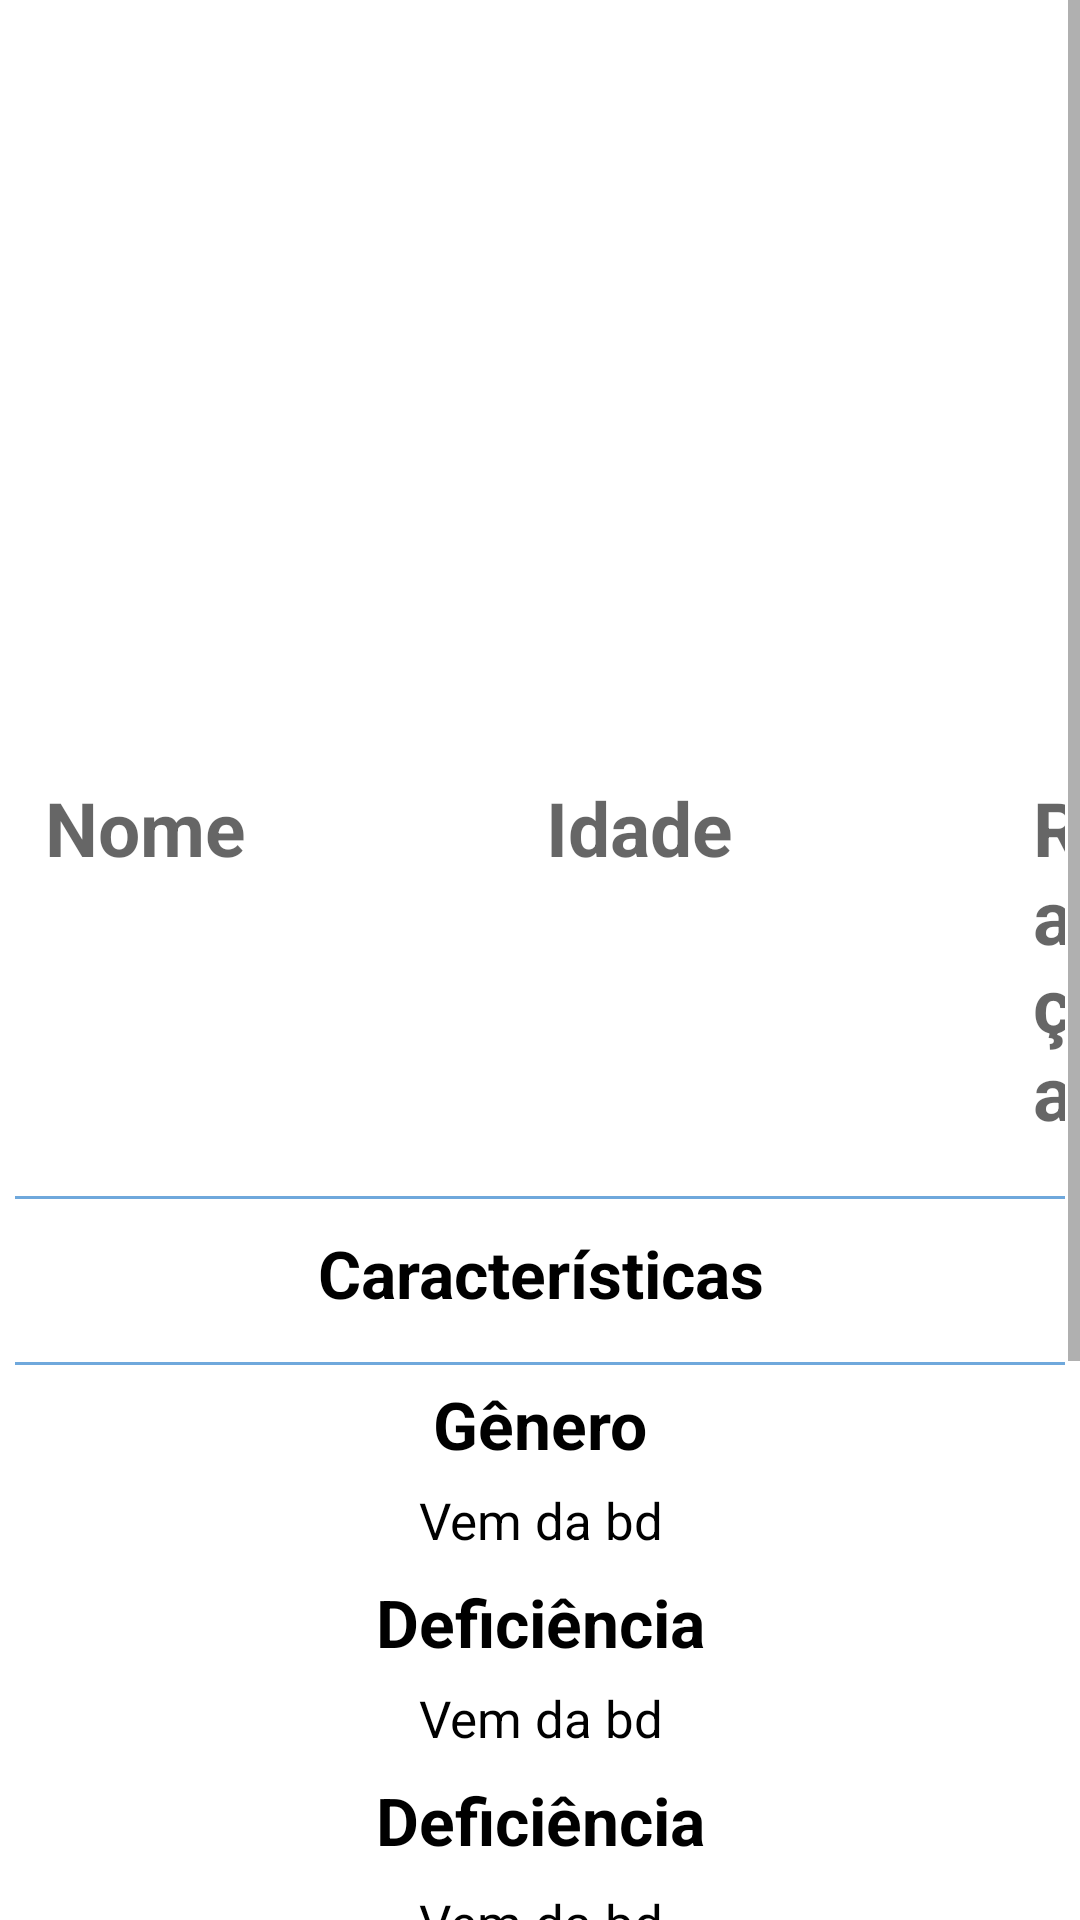

Here is an Android app screen rendered from its layout file. Give the layout XML and the strings, colors and styles it references.
<!-- AndroidManifest.xml: application theme Theme.CantinhoDosAnimais -->
<!-- res/layout/activity_see_animal.xml -->
<?xml version="1.0" encoding="utf-8"?>
<ScrollView xmlns:android="http://schemas.android.com/apk/res/android"
    xmlns:app="http://schemas.android.com/apk/res-auto"
    xmlns:tools="http://schemas.android.com/tools"
    android:layout_width="match_parent"
    android:layout_height="match_parent"
    tools:context=".SeeAnimalActivity">

    <androidx.constraintlayout.widget.ConstraintLayout
        android:layout_width="match_parent"
        android:layout_height="match_parent">
    <ImageView
        android:id="@+id/animal_imgs"
        android:layout_width="match_parent"
        android:layout_height="240dp"
        android:src="@drawable/ic_logo"
        app:layout_constraintEnd_toEndOf="parent"
        app:layout_constraintStart_toStartOf="parent"
        app:layout_constraintTop_toTopOf="parent"/>

    <LinearLayout
        android:id="@+id/linearLayout1"
        android:layout_width="match_parent"
        android:layout_height="wrap_content"
        android:layout_marginTop="14dp"
        android:orientation="horizontal"
        android:padding="5dp"
        app:layout_constraintEnd_toEndOf="parent"
        app:layout_constraintStart_toStartOf="parent"
        app:layout_constraintTop_toBottomOf="@+id/animal_imgs">

        <TextView
            android:id="@+id/tv_nome"
            android:layout_width="wrap_content"
            android:layout_height="wrap_content"
            android:layout_marginStart="10dp"
            android:hint="Nome"
            android:textColor="@color/black"
            android:textSize="25dp"
            android:textStyle="bold" />

        <TextView
            android:id="@+id/tv_idade"
            android:layout_width="wrap_content"
            android:layout_height="wrap_content"
            android:layout_marginStart="100dp"
            android:hint="Idade"
            android:textColor="@color/black"
            android:textSize="25dp"
            android:textStyle="bold" />

        <TextView
            android:id="@+id/tv_raca"
            android:layout_width="wrap_content"
            android:layout_height="wrap_content"
            android:layout_marginStart="100dp"
            android:hint="Raça"
            android:textColor="@color/black"
            android:textSize="25dp"
            android:textStyle="bold" />
    </LinearLayout>

    <LinearLayout
        android:id="@+id/linearLayout2"
        android:layout_width="match_parent"
        android:layout_height="wrap_content"
        android:layout_marginTop="8dp"
        android:orientation="vertical"
        android:padding="5dp"
        app:layout_constraintEnd_toEndOf="parent"
        app:layout_constraintStart_toStartOf="parent"
        app:layout_constraintTop_toBottomOf="@+id/linearLayout1">

        <View
            android:id="@+id/divider1"
            android:layout_width="wrap_content"
            android:layout_height="1dp"
            android:background="@color/blue" />

        <TextView
            android:layout_width="match_parent"
            android:layout_height="wrap_content"
            android:layout_marginTop="10dp"
            android:gravity="center_horizontal"
            android:text="Características"
            android:textColor="@color/black"
            android:textSize="22dp"
            android:textStyle="bold" />

        <View
            android:id="@+id/divider2"
            android:layout_width="wrap_content"
            android:layout_height="1dp"
            android:layout_marginTop="15dp"
            android:background="@color/blue" />
    </LinearLayout>

    <TextView
        android:id="@+id/textView"
        android:layout_width="match_parent"
        android:layout_height="wrap_content"
        android:gravity="center_horizontal"
        android:text="Gênero"
        android:textColor="@color/black"
        android:textSize="22dp"
        android:textStyle="bold"
        app:layout_constraintEnd_toEndOf="parent"
        app:layout_constraintStart_toStartOf="parent"
        app:layout_constraintTop_toBottomOf="@+id/linearLayout2" />

    <TextView
        android:id="@+id/tv_genero"
        android:layout_width="match_parent"
        android:layout_height="wrap_content"
        android:layout_marginStart="24dp"
        android:layout_marginTop="6dp"
        android:layout_marginEnd="24dp"
        android:gravity="center_horizontal"
        android:text="Vem da bd"
        android:textAlignment="center"
        android:textColor="@color/black"
        android:textSize="17dp"
        app:layout_constraintEnd_toEndOf="parent"
        app:layout_constraintStart_toStartOf="parent"
        app:layout_constraintTop_toBottomOf="@+id/textView" />

    <TextView
        android:id="@+id/textView1"
        android:layout_width="match_parent"
        android:layout_height="wrap_content"
        android:layout_marginTop="8dp"
        android:gravity="center_horizontal"
        android:text="Deficiência"
        android:textColor="@color/black"
        android:textSize="22dp"
        android:textStyle="bold"
        app:layout_constraintEnd_toEndOf="parent"
        app:layout_constraintStart_toStartOf="parent"
        app:layout_constraintTop_toBottomOf="@+id/tv_genero" />

    <TextView
        android:id="@+id/tv_deficiencia"
        android:layout_width="match_parent"
        android:layout_height="wrap_content"
        android:layout_marginStart="24dp"
        android:layout_marginTop="6dp"
        android:layout_marginEnd="24dp"
        android:gravity="center_horizontal"
        android:text="Vem da bd"
        android:textAlignment="center"
        android:textColor="@color/black"
        android:textSize="17dp"
        app:layout_constraintEnd_toEndOf="parent"
        app:layout_constraintStart_toStartOf="parent"
        app:layout_constraintTop_toBottomOf="@+id/textView1" />

    <TextView
        android:id="@+id/textView2"
        android:layout_width="match_parent"
        android:layout_height="wrap_content"
        android:layout_marginTop="8dp"
        android:gravity="center_horizontal"
        android:text="Deficiência"
        android:textColor="@color/black"
        android:textSize="22dp"
        android:textStyle="bold"
        app:layout_constraintEnd_toEndOf="parent"
        app:layout_constraintStart_toStartOf="parent"
        app:layout_constraintTop_toBottomOf="@+id/tv_deficiencia" />

    <TextView
        android:id="@+id/tv_personalidade"
        android:layout_width="match_parent"
        android:layout_height="wrap_content"
        android:layout_marginStart="24dp"
        android:layout_marginTop="8dp"
        android:layout_marginEnd="24dp"
        android:gravity="center_horizontal"
        android:text="Vem da bd"
        android:textAlignment="center"
        android:textColor="@color/black"
        android:textSize="17dp"
        app:layout_constraintEnd_toEndOf="parent"
        app:layout_constraintStart_toStartOf="parent"
        app:layout_constraintTop_toBottomOf="@+id/textView2" />

    <LinearLayout
        android:id="@+id/linearLayout3"
        android:layout_width="match_parent"
        android:layout_height="wrap_content"
        android:layout_marginTop="15dp"
        android:orientation="vertical"
        android:padding="5dp"
        app:layout_constraintEnd_toEndOf="parent"
        app:layout_constraintStart_toStartOf="parent"
        app:layout_constraintTop_toBottomOf="@+id/tv_personalidade">

        <View
            android:id="@+id/divider3"
            android:layout_width="wrap_content"
            android:layout_height="1dp"
            android:background="@color/blue" />

        <TextView
            android:layout_width="match_parent"
            android:layout_height="wrap_content"
            android:layout_marginTop="10dp"
            android:gravity="center_horizontal"
            android:text="História"
            android:textColor="@color/black"
            android:textSize="22dp"
            android:textStyle="bold" />

        <View
            android:id="@+id/divider4"
            android:layout_width="wrap_content"
            android:layout_height="1dp"
            android:layout_marginTop="15dp"
            android:background="@color/blue" />
    </LinearLayout>

    <TextView
        android:id="@+id/tv_historia"
        android:layout_width="match_parent"
        android:layout_height="wrap_content"
        android:layout_marginStart="24dp"
        android:layout_marginTop="8dp"
        android:layout_marginEnd="24dp"
        android:gravity="center_horizontal"
        android:isScrollContainer="true"
        android:lines="4"
        android:text="Vem da bd"
        android:textAlignment="center"
        android:textColor="@color/black"
        android:textSize="17dp"
        app:layout_constraintEnd_toEndOf="parent"
        app:layout_constraintStart_toStartOf="parent"
        app:layout_constraintTop_toBottomOf="@+id/linearLayout3" />

    <Button
        android:id="@+id/btn_adotar_animal"
        android:layout_width="0dp"
        android:layout_height="wrap_content"
        android:layout_marginStart="32dp"
        android:layout_marginTop="32dp"
        android:layout_marginEnd="32dp"
        android:background="@drawable/round_bg"
        android:text="ADOTAR"
        android:textColor="@color/white"
        android:textStyle="bold"
        app:layout_constraintEnd_toEndOf="parent"
        app:layout_constraintStart_toStartOf="parent"
        app:layout_constraintTop_toBottomOf="@+id/tv_historia" />

    </androidx.constraintlayout.widget.ConstraintLayout>

</ScrollView>
<!-- resources referenced by this layout -->
<resources>
  <color name="black">#000000</color>
  <color name="blue">#6fa8dc</color>
  <color name="white">#FFFFFF</color>
  <style name="Theme.CantinhoDosAnimais" parent="Theme.MaterialComponents.DayNight.NoActionBar">
          
          <item name="colorPrimary">@color/blue</item>
  
          
          <item name="android:statusBarColor" tools:targetApi="l">?attr/colorPrimaryVariant</item>
          
      </style>
</resources>
